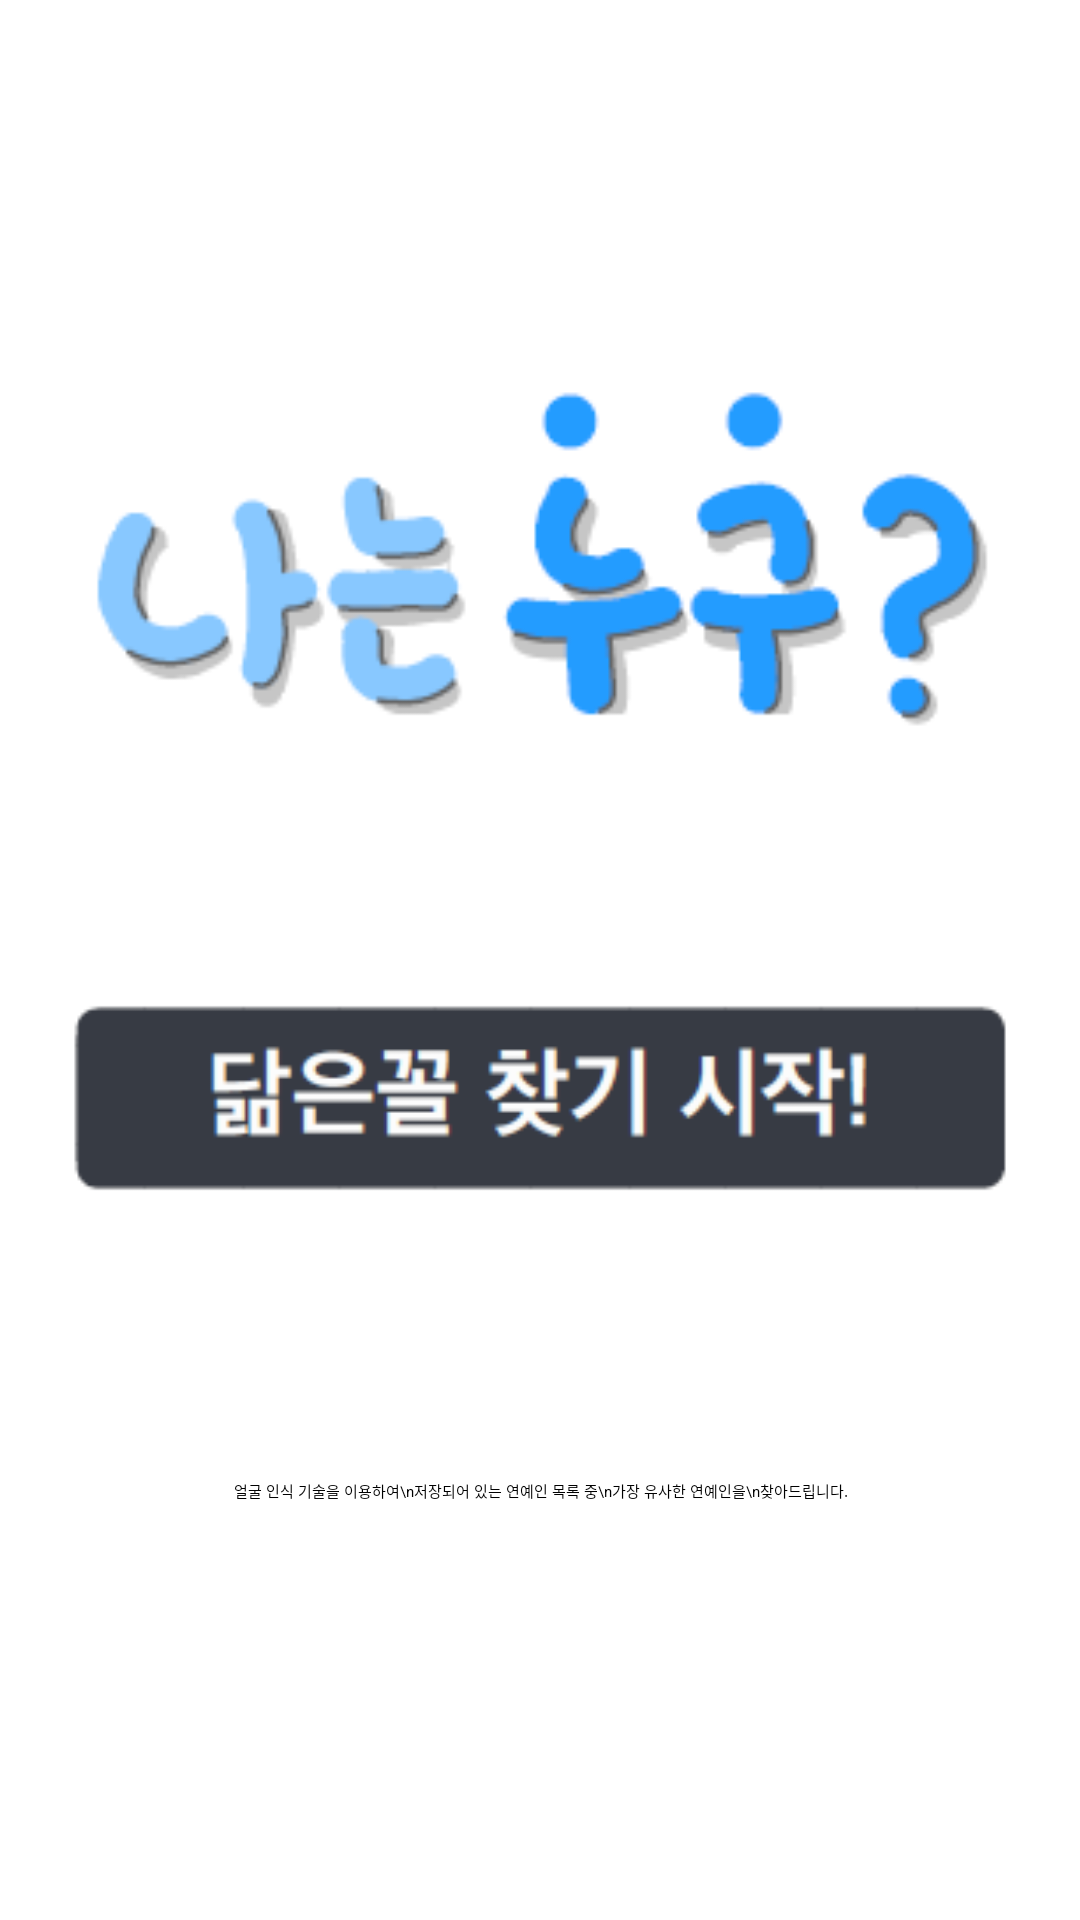

This screen was rendered from an Android layout file. Write that file and the resources it references.
<!-- AndroidManifest.xml: application theme Theme.MyApplication -->
<!-- res/layout/activity_main.xml -->
<?xml version="1.0" encoding="utf-8"?>
<androidx.constraintlayout.widget.ConstraintLayout xmlns:android="http://schemas.android.com/apk/res/android"
    xmlns:app="http://schemas.android.com/apk/res-auto"
    xmlns:tools="http://schemas.android.com/tools"
    android:layout_width="match_parent"
    android:layout_height="match_parent"
    android:background="@color/white"
    tools:context=".MainActivity">

    <ImageView
        android:id="@+id/mainLogoImg2"
        android:layout_width="309dp"
        android:layout_height="167dp"
        android:layout_marginTop="104dp"
        app:layout_constraintEnd_toEndOf="parent"
        app:layout_constraintStart_toStartOf="parent"
        app:layout_constraintTop_toTopOf="parent"
        app:srcCompat="@drawable/loginlogo" />

    <Button
        android:id="@+id/guestBtn"
        android:layout_width="wrap_content"
        android:layout_height="wrap_content"
        android:layout_marginTop="103dp"
        android:autoText="false"
        android:backgroundTint="#FFFFFF"
        android:stateListAnimator="@null"
        android:text="Guest"
        android:textColor="#000000"
        app:iconTint="#FFFFFF"
        app:layout_constraintEnd_toEndOf="parent"
        app:layout_constraintStart_toStartOf="parent"
        app:layout_constraintTop_toBottomOf="@+id/explain" />

    <TextView
        android:id="@+id/explain"
        android:layout_width="207dp"
        android:layout_height="134dp"
        android:layout_marginTop="28dp"
        android:gravity="center_horizontal|center_vertical"
        android:text="얼굴 인식 기술을 이용하여\n저장되어 있는 연예인 목록 중\n가장 유사한 연예인을\n찾아드립니다."
        app:layout_constraintEnd_toEndOf="parent"
        app:layout_constraintHorizontal_bias="0.504"
        app:layout_constraintStart_toStartOf="parent"
        app:layout_constraintTop_toBottomOf="@+id/getStartBtn" />

    <ImageButton
        android:id="@+id/getStartBtn"
        android:layout_width="312dp"
        android:layout_height="73dp"
        android:layout_marginTop="58dp"
        app:layout_constraintEnd_toEndOf="parent"
        app:layout_constraintStart_toStartOf="parent"
        app:layout_constraintTop_toBottomOf="@+id/mainLogoImg2"
        app:srcCompat="@drawable/guest"
        tools:ignore="SpeakableTextPresentCheck" />

</androidx.constraintlayout.widget.ConstraintLayout>
<!-- resources referenced by this layout -->
<resources>
  <!-- drawable guest: png bitmap (drawable-v24, 3520 bytes) -->
  <!-- drawable loginlogo: png bitmap (drawable, 6741 bytes) -->
  <!-- not gathered from this repository: default colours our renderer supplied (Android Studio template values) -->
  <color name="white">#FFFFFFFF</color>
</resources>
